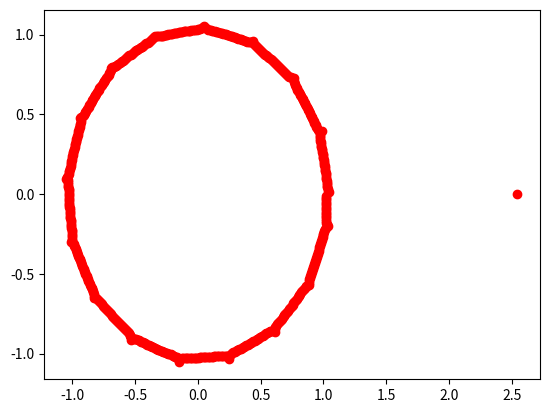

This chart was generated by the following Python code:
import matplotlib.pyplot as plt
import numpy as np
#
#
#
# __author__ = 'brianlee'
#
#
# # plt.plot([1, 2, 3, 4], [1, 4, 9, 16], 'ro')
# # plt.axis([0, 6, 0, 20])
# # plt.show()
#
#
#
# def sf2d(n,a):
#     u = (np.arange(0,6.28,step=.01))
#     print(u)
#     # print(1 * u/4)
#     raux = abs(np.cos(n[0] * u/4)) ^ 5
#     # print (raux)
#
# print("this is a test")
# n = [1]
# a = [2]
# sf2d(n, a)
# print(np.cos(4))

# function sf2d(n,a)
#     u=[0:.001:2*pi];
#     raux=abs(1/a(1).*abs(cos(n(1)*u/4))).^n(3)+abs(1/a(2).*abs(sin(n(1)*u/4))).^n(4);
#     r=abs(raux).^(-1/n(2));
#     x=r.*cos(u);
#     y=r.*sin(u);
#     plot(x,y);
#   end



def superformula(a, b, m, n1, n2, n3, phi):
   ''' Computes the position of the point on a
   superformula curve.
   Superformula has first been proposed by Johan Gielis
   and is a generalization of superellipse.
   see: http://en.wikipedia.org/wiki/Superformula
   '''

   t1 = np.cos(m * phi / 4.0) / a
   t1 = abs(t1)
   t1 = pow(t1, n2)

   t2 = np.sin(m * phi / 4.0) / b
   t2 = abs(t2)
   t2 = pow(t2, n3)

   t3 = -1 / float(n1)
   r = pow(t1 + t2, t3)
   if any(abs(r) == 0):
      return (0,0)
   else:
      return (r * np.cos(phi), r * np.sin(phi))

u = (np.arange(0,6.28,step=.01))
x = np.linspace(0,6.28,1000)

data = superformula(23,32,33,141,42,1,u)
plt.plot(data[0],data[1], 'ro')

plt.savefig('out.png', bbox_inches='tight', pad_inches=0)

print(data)
plt.show()

